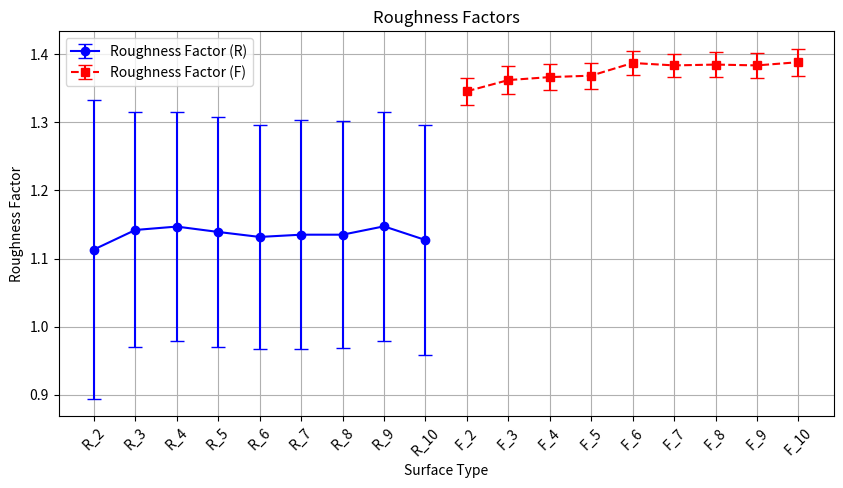

Generate this figure with matplotlib:
import numpy as np
import matplotlib.pyplot as plt

# Hardcoded data
theta_Y_R0 = 149.1  # Young's angle for R surfaces
theta_Y_F0 = 134.5  # Young's angle for F surfaces

theta_W_R = np.array([162.8, 168.5, 169.8, 167.8, 166.2, 166.9, 166.9, 169.9, 165.3])
theta_W_F = np.array([160.6, 162.7, 163.3, 163.6, 166.5, 165.9, 166.1, 165.9, 166.7])

std_R_full = np.array([14.7, 10.9, 4.7, 3.9, 3.7, 2.3, 3.1, 2.9, 4.0, 2.9])
std_F_full = np.array([0.6, 1.1, 1.3, 1.1, 1.2, 1.2, 1.1, 1.2, 1.3, 1.6])

# Define function to calculate roughness factor and uncertainty propagation
def calculate_roughness(theta_W, theta_Y):
    return np.cos(np.radians(theta_W)) / np.cos(np.radians(theta_Y))

def roughness_std(theta_W, theta_Y, std_theta_W):
    return np.abs(np.sin(np.radians(theta_W)) / np.cos(np.radians(theta_Y))) * np.radians(std_theta_W)

# Compute roughness factors
roughness_R = calculate_roughness(theta_W_R, theta_Y_R0)
roughness_F = calculate_roughness(theta_W_F, theta_Y_F0)

# Compute roughness factor standard deviations (properly propagating R_0 and F_0)
std_roughness_R = roughness_std(theta_W_R, theta_Y_R0, std_R_full[1:]) + roughness_std(theta_Y_R0, theta_Y_R0, std_R_full[0])
std_roughness_F = roughness_std(theta_W_F, theta_Y_F0, std_F_full[1:]) + roughness_std(theta_Y_F0, theta_Y_F0, std_F_full[0])

# Labels for surfaces
surfaces_R = [f"R_{i}" for i in range(2, 11)]
surfaces_F = [f"F_{i}" for i in range(2, 11)]

# Choose colors (Change these to modify plot appearance)
color_R = 'blue'  # Change to any color e.g., 'green', 'black'
color_F = 'red'   # Change to any color e.g., 'purple', 'orange'

# Create the plot
plt.figure(figsize=(10, 5))

# Plot R surfaces with error bars
plt.errorbar(surfaces_R, roughness_R, yerr=std_roughness_R,
             fmt='o-', capsize=5, label="Roughness Factor (R)", color=color_R)

# Plot F surfaces with error bars
plt.errorbar(surfaces_F, roughness_F, yerr=std_roughness_F,
             fmt='s--', capsize=5, label="Roughness Factor (F)", color=color_F)

# Labels and title
plt.xlabel("Surface Type")
plt.ylabel("Roughness Factor")
plt.title("Roughness Factors")
plt.xticks(rotation=45)
plt.legend()
plt.grid(True)

# Show the plot
plt.show()
